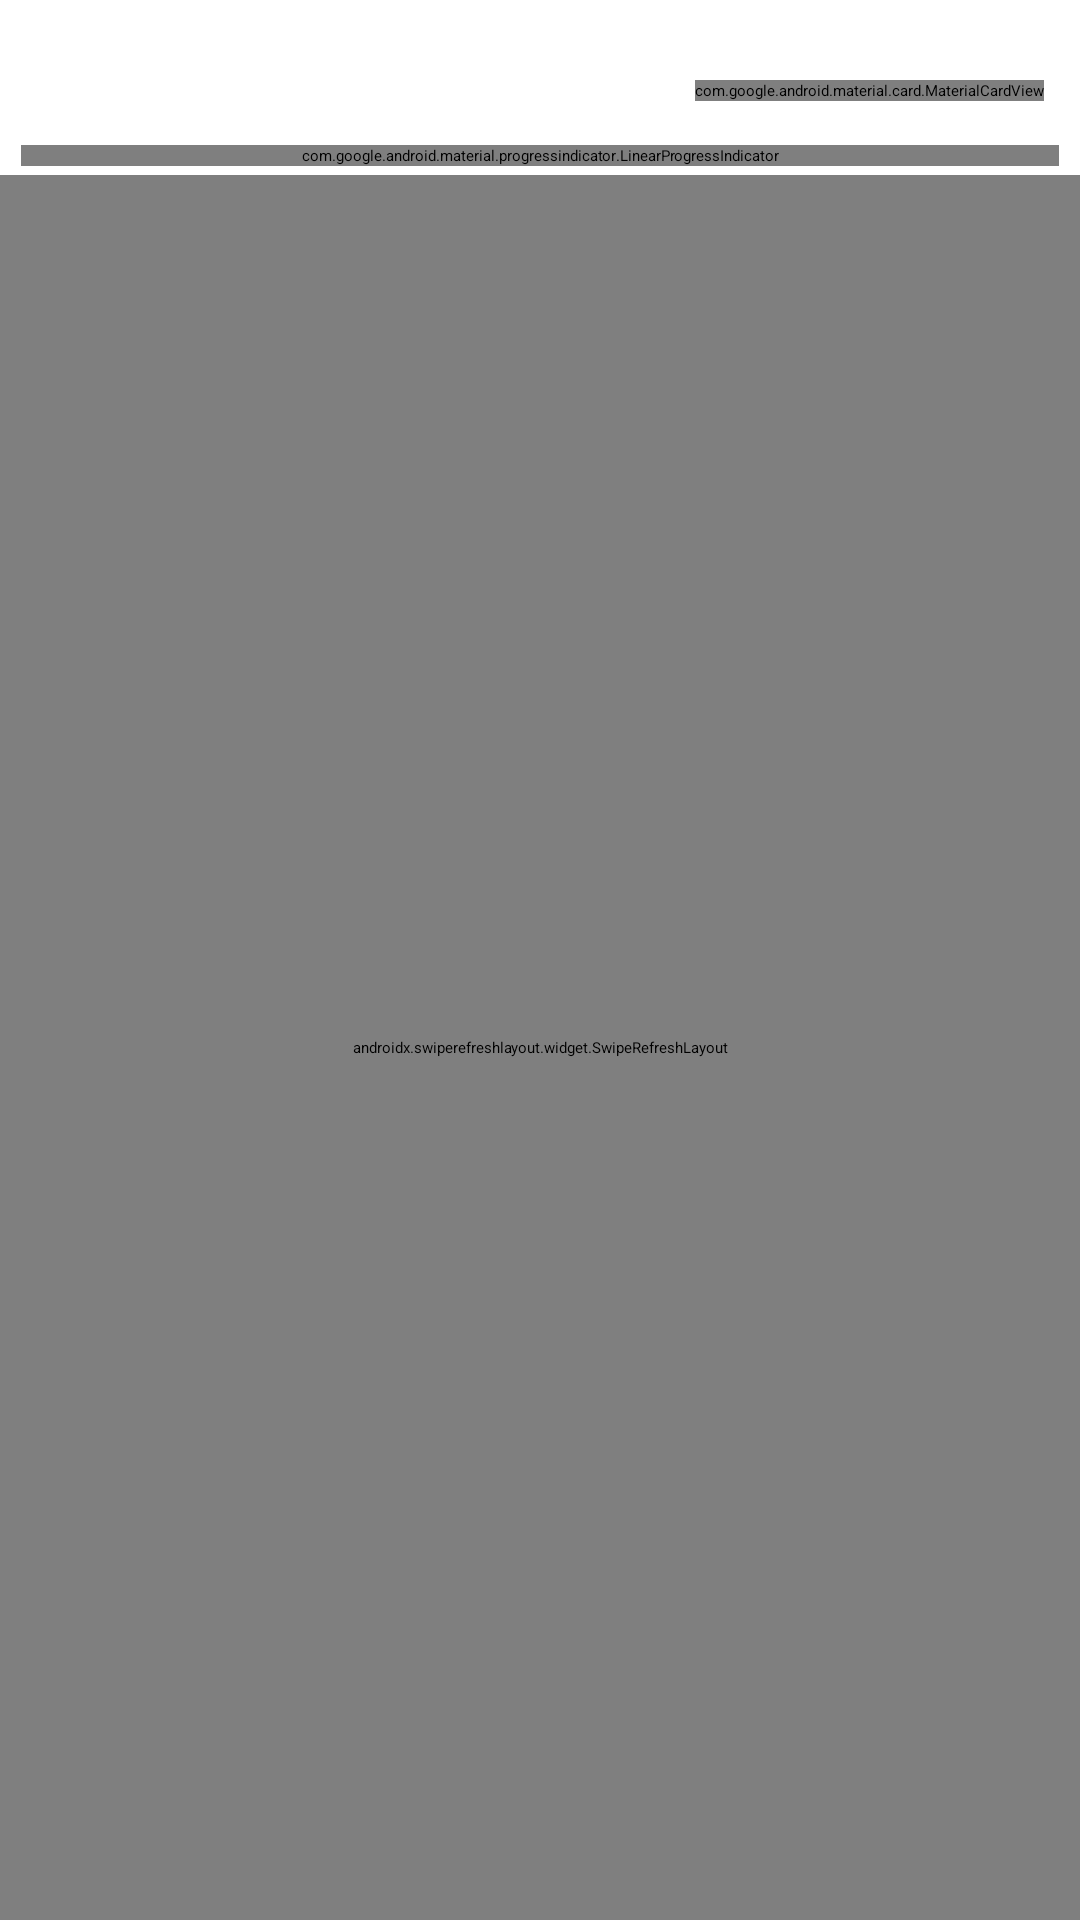

Layout XML and referenced resources for this Android screen:
<!-- AndroidManifest.xml: application theme Theme.App.Starting -->
<!-- res/layout/fragment_web_view.xml -->
<?xml version="1.0" encoding="utf-8"?>
<LinearLayout xmlns:android="http://schemas.android.com/apk/res/android"
    xmlns:app="http://schemas.android.com/apk/res-auto"
    xmlns:tools="http://schemas.android.com/tools"
    android:layout_width="match_parent"
    android:layout_height="match_parent"
    android:background="@android:color/transparent"
    android:orientation="vertical"
    tools:context=".WebViewFragment">

    <FrameLayout
        android:id="@+id/toolbar"
        android:layout_width="match_parent"
        android:layout_height="wrap_content"
        android:layout_marginHorizontal="12dp"
        android:layout_marginTop="15dp"
        android:background="?backgroundColor">

        <LinearLayout
            android:id="@+id/btnBack"
            android:layout_width="wrap_content"
            android:layout_height="wrap_content"
            android:visibility="invisible"
            android:clickable="true"
            android:contentDescription="@string/go_back"
            android:focusable="true"
            android:foreground="@drawable/btn_special_bg"
            android:gravity="center"
            android:orientation="horizontal"
            android:padding="7dp"
            tools:targetApi="23">

            <androidx.appcompat.widget.AppCompatImageView
                android:layout_width="14sp"
                android:layout_height="14sp"
                android:contentDescription="@string/go_back"
                android:src="@drawable/ic_back_new"
                android:tint="?colorControlNormal" />

            <TextView
                android:layout_width="wrap_content"
                android:layout_height="wrap_content"
                android:text="@string/back"
                android:textColor="?colorControlNormal"
                android:textSize="12sp"
                android:textStyle="bold" />
        </LinearLayout>

        <TextView
            android:id="@+id/txtWelcome"
            android:layout_width="wrap_content"
            android:layout_height="wrap_content"
            android:text="@string/welcome"
            android:paddingHorizontal="2dp"
            android:layout_gravity="center|start"
            android:textColor="?colorControlNormal"
            android:textSize="16sp"
            android:textStyle="bold" />

        <com.google.android.material.card.MaterialCardView
            android:id="@+id/btnMenu"
            android:layout_width="wrap_content"
            android:layout_height="wrap_content"
            android:layout_gravity="center|end"
            app:cardBackgroundColor="?colorPrimary"
            app:strokeWidth="0dp">

            <TextView
                android:layout_width="wrap_content"
                android:layout_height="wrap_content"
                android:paddingHorizontal="12dp"
                android:paddingVertical="4dp"
                android:drawablePadding="7dp"
                android:gravity="center"
                android:text="@string/menu"
                app:drawableTint="?colorOnPrimary"
                android:textColor="?colorOnPrimary"
                android:textSize="12sp"
                android:textStyle="bold"
                app:drawableStartCompat="@drawable/ic_menu" />
        </com.google.android.material.card.MaterialCardView>

    </FrameLayout>

    <com.google.android.material.progressindicator.LinearProgressIndicator
        android:id="@+id/progressBar"
        android:layout_width="match_parent"
        android:layout_height="wrap_content"
        android:layout_gravity="center"
        android:layout_marginHorizontal="7dp"
        android:layout_marginVertical="3dp"
        android:indeterminate="true"
        android:indeterminateDuration="1000"
        app:indicatorColor="?colorPrimary"
        app:trackColor="?colorOnTertiary"
        app:trackCornerRadius="10dp"
        app:trackThickness="7dp" />


    <androidx.swiperefreshlayout.widget.SwipeRefreshLayout
        android:id="@+id/pullToRefresh"
        android:layout_width="match_parent"
        android:layout_height="match_parent">

        <WebView
            android:id="@+id/webView"
            android:layout_width="match_parent"
            android:layout_height="match_parent" />

    </androidx.swiperefreshlayout.widget.SwipeRefreshLayout>

</LinearLayout>
<!-- resources referenced by this layout -->
<resources>
  <!-- drawable btn_special_bg (drawable) -->
  <?xml version="1.0" encoding="utf-8"?>
  <ripple xmlns:android="http://schemas.android.com/apk/res/android"
      android:color="@color/ripple_material_light">
      <item android:id="@android:id/mask">
          <shape android:shape="rectangle">
              <solid android:color="@android:color/white" />
              <corners android:radius="10dp" />
          </shape>
      </item>
  </ripple>
  <!-- drawable ic_back_new (drawable) -->
  <vector xmlns:android="http://schemas.android.com/apk/res/android"
      android:width="24dp"
      android:height="24dp"
      android:tint="#000000"
      android:viewportWidth="24"
      android:viewportHeight="24">
  
      <path
          android:fillColor="?colorControlNormal"
          android:pathData="M16.88,2.88L16.88,2.88c-0.49,-0.49 -1.28,-0.49 -1.77,0l-8.41,8.41c-0.39,0.39 -0.39,1.02 0,1.41l8.41,8.41c0.49,0.49 1.28,0.49 1.77,0l0,0c0.49,-0.49 0.49,-1.28 0,-1.77L9.54,12l7.35,-7.35C17.37,4.16 17.37,3.37 16.88,2.88z" />
  
  </vector>
  <!-- drawable ic_menu (drawable) -->
  <vector xmlns:android="http://schemas.android.com/apk/res/android"
      android:width="18dp"
      android:height="18dp"
      android:viewportWidth="24"
      android:viewportHeight="24"
      android:tint="?attr/colorControlNormal">
    <path
        android:fillColor="@android:color/white"
        android:pathData="M2,17c0,0.55 0.45,1 1,1h18c0.55,0 1,-0.45 1,-1s-0.45,-1 -1,-1L3,16c-0.55,0 -1,0.45 -1,1zM2,12c0,0.55 0.45,1 1,1h18c0.55,0 1,-0.45 1,-1s-0.45,-1 -1,-1L3,11c-0.55,0 -1,0.45 -1,1zM2,7c0,0.55 0.45,1 1,1h18c0.55,0 1,-0.45 1,-1s-0.45,-1 -1,-1L3,6c-0.55,0 -1,0.45 -1,1z"/>
  </vector>
  <string name="back">Back</string>
  <string name="go_back">go back</string>
  <string name="menu">Menu</string>
  <string name="welcome">Welcome!</string>
  <style name="Theme.App.Starting" parent="Theme.SplashScreen">
          <item name="windowSplashScreenAnimatedIcon">@drawable/ic_launcher_foreground</item>
          <item name="postSplashScreenTheme">@style/Theme.DoraWeb</item>
  
          <item name="android:windowSplashScreenBehavior" tools:targetApi="33">icon_preferred</item>
      </style>
  <!-- drawable ic_launcher_foreground: vector/xml drawable (drawable, 21169 chars, omitted) -->
  <style name="Theme.DoraWeb" parent="Theme.Material3.DayNight.NoActionBar">
          
          <item name="colorPrimary">@color/colorPrimary</item>
          <item name="colorSecondaryContainer">#43ACCDF4</item>
          <item name="colorOnPrimary">@color/white</item>
          <item name="background">@color/white</item>
          <item name="backgroundColor">@color/white</item>
          <item name="android:windowBackground">@color/white</item>
          
      </style>
  <color name="colorPrimary">#3590FF</color>
  <color name="white">#FFFFFFFF</color>
</resources>
